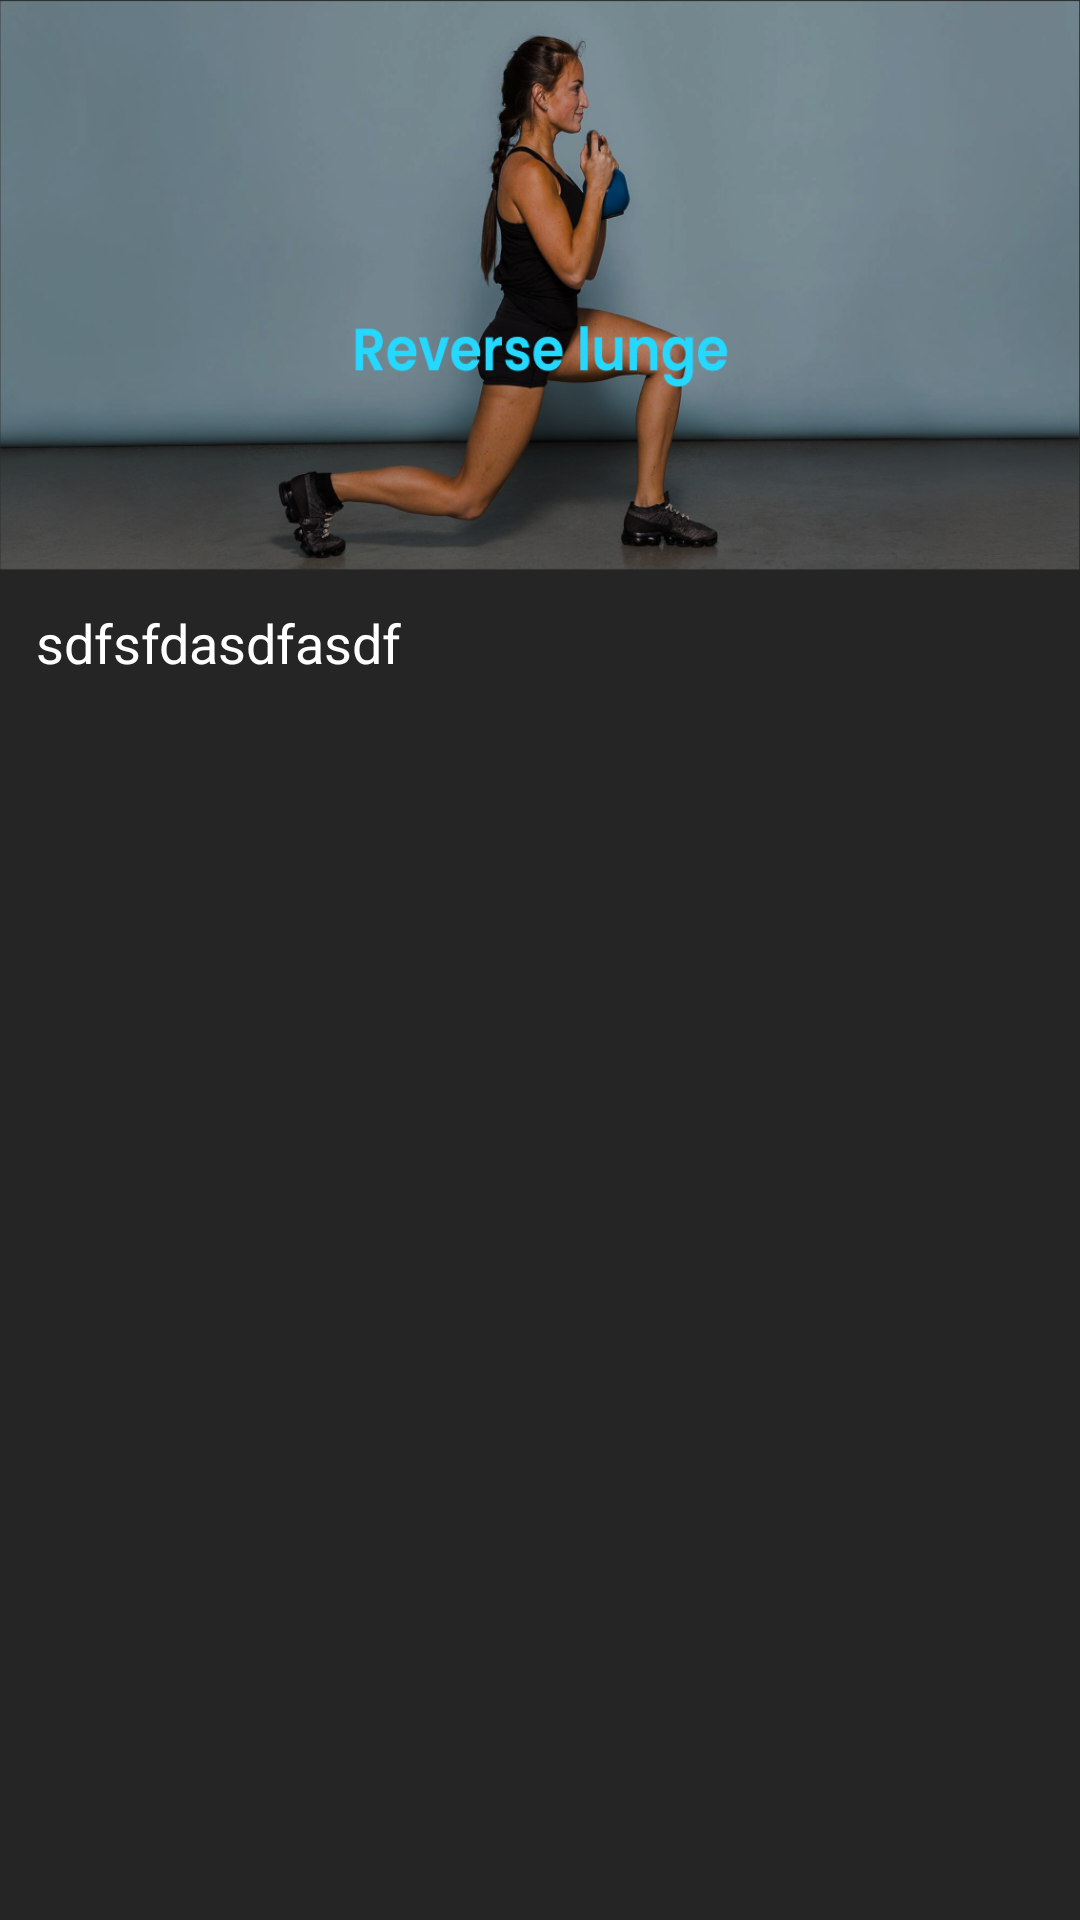

Reconstruct the res/layout file that produces this screen, plus the resources it refers to.
<!-- AndroidManifest.xml: application theme Theme.ExerciseTips -->
<!-- res/layout/activity_exercise_details.xml -->
<?xml version="1.0" encoding="utf-8"?>
<LinearLayout
    xmlns:android="http://schemas.android.com/apk/res/android"
    xmlns:app="http://schemas.android.com/apk/res-auto"
    xmlns:tools="http://schemas.android.com/tools"
    android:layout_width="match_parent"
    android:layout_height="match_parent"
    android:background="@color/colorDarkBackground"
    android:id="@+id/mainview"
    android:orientation="vertical"
    tools:context=".ExerciseDetails">

    <ScrollView
        android:id="@+id/nestedScrollView"
        android:layout_width="match_parent"
        android:layout_height="match_parent"
        >
        <LinearLayout
            android:layout_width="match_parent"
            android:layout_height="match_parent"
            android:layout_marginBottom="0dp"
            android:orientation="vertical">

            <ImageView
                android:id="@+id/imageView2"
                android:layout_width="match_parent"
                android:layout_height="190dp"
                android:scaleType="fitXY"
                android:src="@drawable/img9" />

            <TextView
                android:id="@+id/detailText"
                android:layout_width="match_parent"
                android:layout_height="wrap_content"
                android:layout_gravity="center_vertical|end"
                android:text="sdfsfdasdfasdf"
                android:textSize="18sp"
                android:padding="12dp"
                android:textColor="@android:color/white" />
        </LinearLayout>
    </ScrollView>


</LinearLayout>
<!-- resources referenced by this layout -->
<resources>
  <color name="colorDarkBackground">#252525</color>
  <!-- drawable img9: png bitmap (drawable, 337021 bytes) -->
  <style name="Theme.ExerciseTips" parent="Theme.MaterialComponents.DayNight.DarkActionBar">
          
          <item name="colorPrimary">@color/colorDarkBackground</item>
          <item name="colorPrimaryVariant">@color/colorPrimary</item>
          <item name="colorOnPrimary">@color/white</item>
          
          <item name="colorSecondary">@color/teal_200</item>
          <item name="colorSecondaryVariant">@color/teal_700</item>
          <item name="colorOnSecondary">@color/black</item>
          
          <item name="android:statusBarColor" tools:targetApi="l">?attr/colorPrimaryVariant</item>
          
  
      </style>
  <color name="colorPrimary">#232732</color>
  <color name="white">#FFFFFFFF</color>
  <color name="teal_200">#FF03DAC5</color>
  <color name="teal_700">#FF018786</color>
  <color name="black">#FF000000</color>
</resources>
